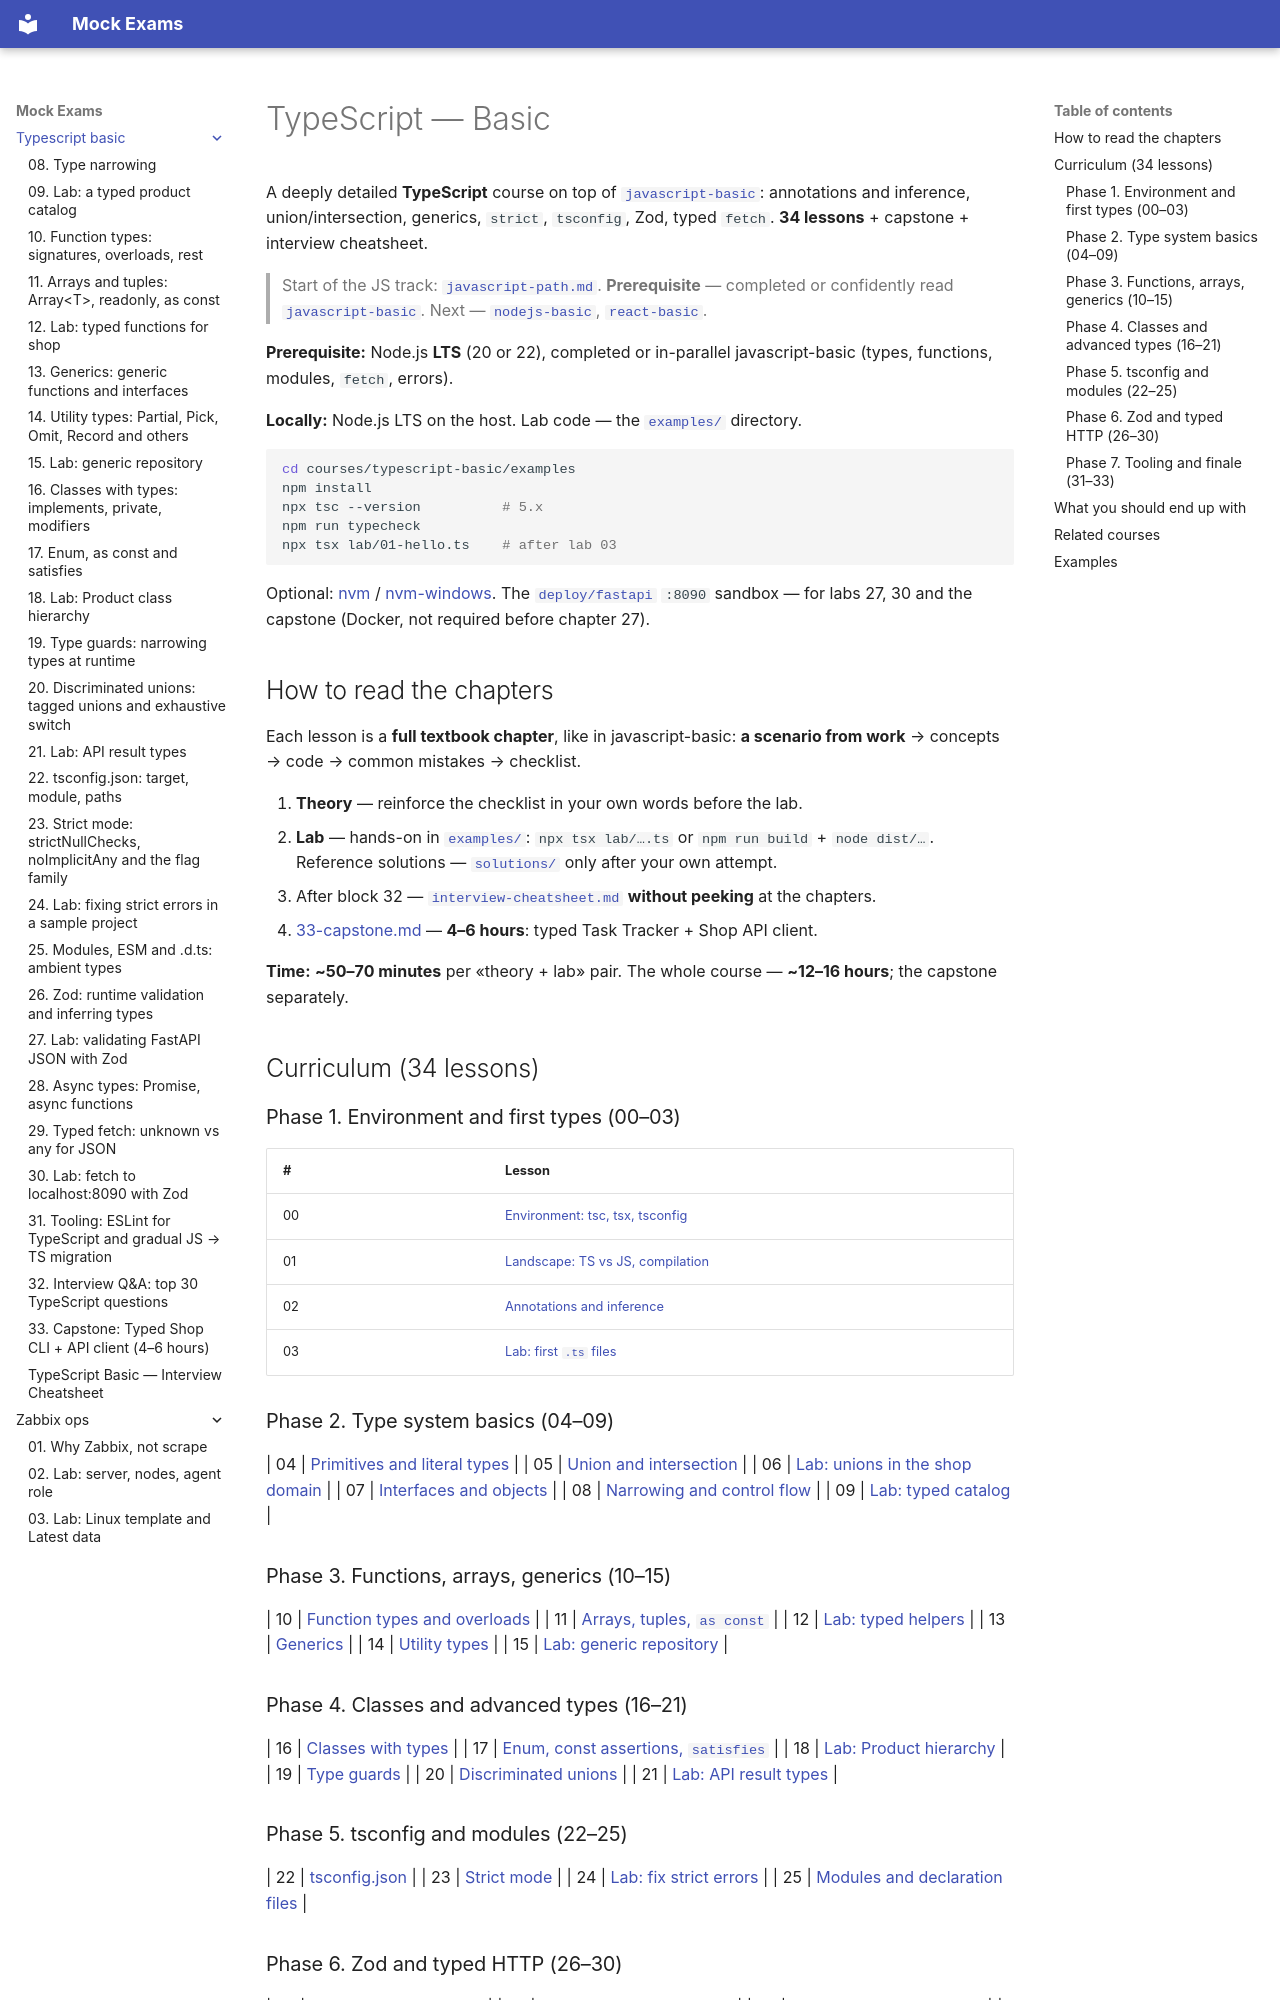

repository: FedorArbuzov/mock-exams · page: typescript-basic/index.html · generator: mkdocs

# TypeScript — Basic

A deeply detailed **TypeScript** course on top of [`javascript-basic`](../javascript-basic/README.md): annotations and inference, union/intersection, generics, `strict`, `tsconfig`, Zod, typed `fetch`. **34 lessons** + capstone + interview cheatsheet.

> Start of the JS track: [`javascript-path.md`](../javascript-path.md). **Prerequisite** — completed or confidently read [`javascript-basic`](../javascript-basic/README.md). Next — [`nodejs-basic`](../javascript-path.md), [`react-basic`](../react-basic/README.md).

**Prerequisite:** Node.js **LTS** (20 or 22), completed or in-parallel javascript-basic (types, functions, modules, `fetch`, errors).

**Locally:** Node.js LTS on the host. Lab code — the [`examples/`](examples/package.json) directory.

```bash
cd courses/typescript-basic/examples
npm install
npx tsc --version          # 5.x
npm run typecheck
npx tsx lab/01-hello.ts    # after lab 03
```

Optional: [nvm](https://github.com/nvm-sh/nvm) / [nvm-windows](https://github.com/coreybutler/nvm-windows). The [`deploy/fastapi`](../../deploy/fastapi/README.md) `:8090` sandbox — for labs 27, 30 and the capstone (Docker, not required before chapter 27).

## How to read the chapters

Each lesson is a **full textbook chapter**, like in javascript-basic: **a scenario from work** → concepts → code → common mistakes → checklist.

1. **Theory** — reinforce the checklist in your own words before the lab.
2. **Lab** — hands-on in [`examples/`](examples/package.json): `npx tsx lab/….ts` or `npm run build` + `node dist/…`. Reference solutions — [`solutions/`](examples/solutions/) only after your own attempt.
3. After block 32 — [`interview-cheatsheet.md`](interview-cheatsheet.md) **without peeking** at the chapters.
4. [33-capstone.md](33-capstone.md) — **4–6 hours**: typed Task Tracker + Shop API client.

**Time:** **~50–70 minutes** per «theory + lab» pair. The whole course — **~12–16 hours**; the capstone separately.

## Curriculum (34 lessons)

### Phase 1. Environment and first types (00–03)

| # | Lesson |
|---|------|
| 00 | [Environment: tsc, tsx, tsconfig](00-environment.md) |
| 01 | [Landscape: TS vs JS, compilation](01-landscape.md) |
| 02 | [Annotations and inference](02-annotations-inference.md) |
| 03 | [Lab: first `.ts` files](03-lab-first-ts.md) |

### Phase 2. Type system basics (04–09)

| 04 | [Primitives and literal types](04-primitives-literals.md) |
| 05 | [Union and intersection](05-unions-intersections.md) |
| 06 | [Lab: unions in the shop domain](06-lab-unions.md) |
| 07 | [Interfaces and objects](07-interfaces-objects.md) |
| 08 | [Narrowing and control flow](08-narrowing.md) |
| 09 | [Lab: typed catalog](09-lab-objects.md) |

### Phase 3. Functions, arrays, generics (10–15)

| 10 | [Function types and overloads](10-functions.md) |
| 11 | [Arrays, tuples, `as const`](11-arrays-tuples.md) |
| 12 | [Lab: typed helpers](12-lab-functions.md) |
| 13 | [Generics](13-generics.md) |
| 14 | [Utility types](14-utility-types.md) |
| 15 | [Lab: generic repository](15-lab-generics.md) |

### Phase 4. Classes and advanced types (16–21)

| 16 | [Classes with types](16-classes.md) |
| 17 | [Enum, const assertions, `satisfies`](17-enums-const.md) |
| 18 | [Lab: Product hierarchy](18-lab-classes.md) |
| 19 | [Type guards](19-type-guards.md) |
| 20 | [Discriminated unions](20-discriminated-unions.md) |
| 21 | [Lab: API result types](21-lab-discriminated.md) |
